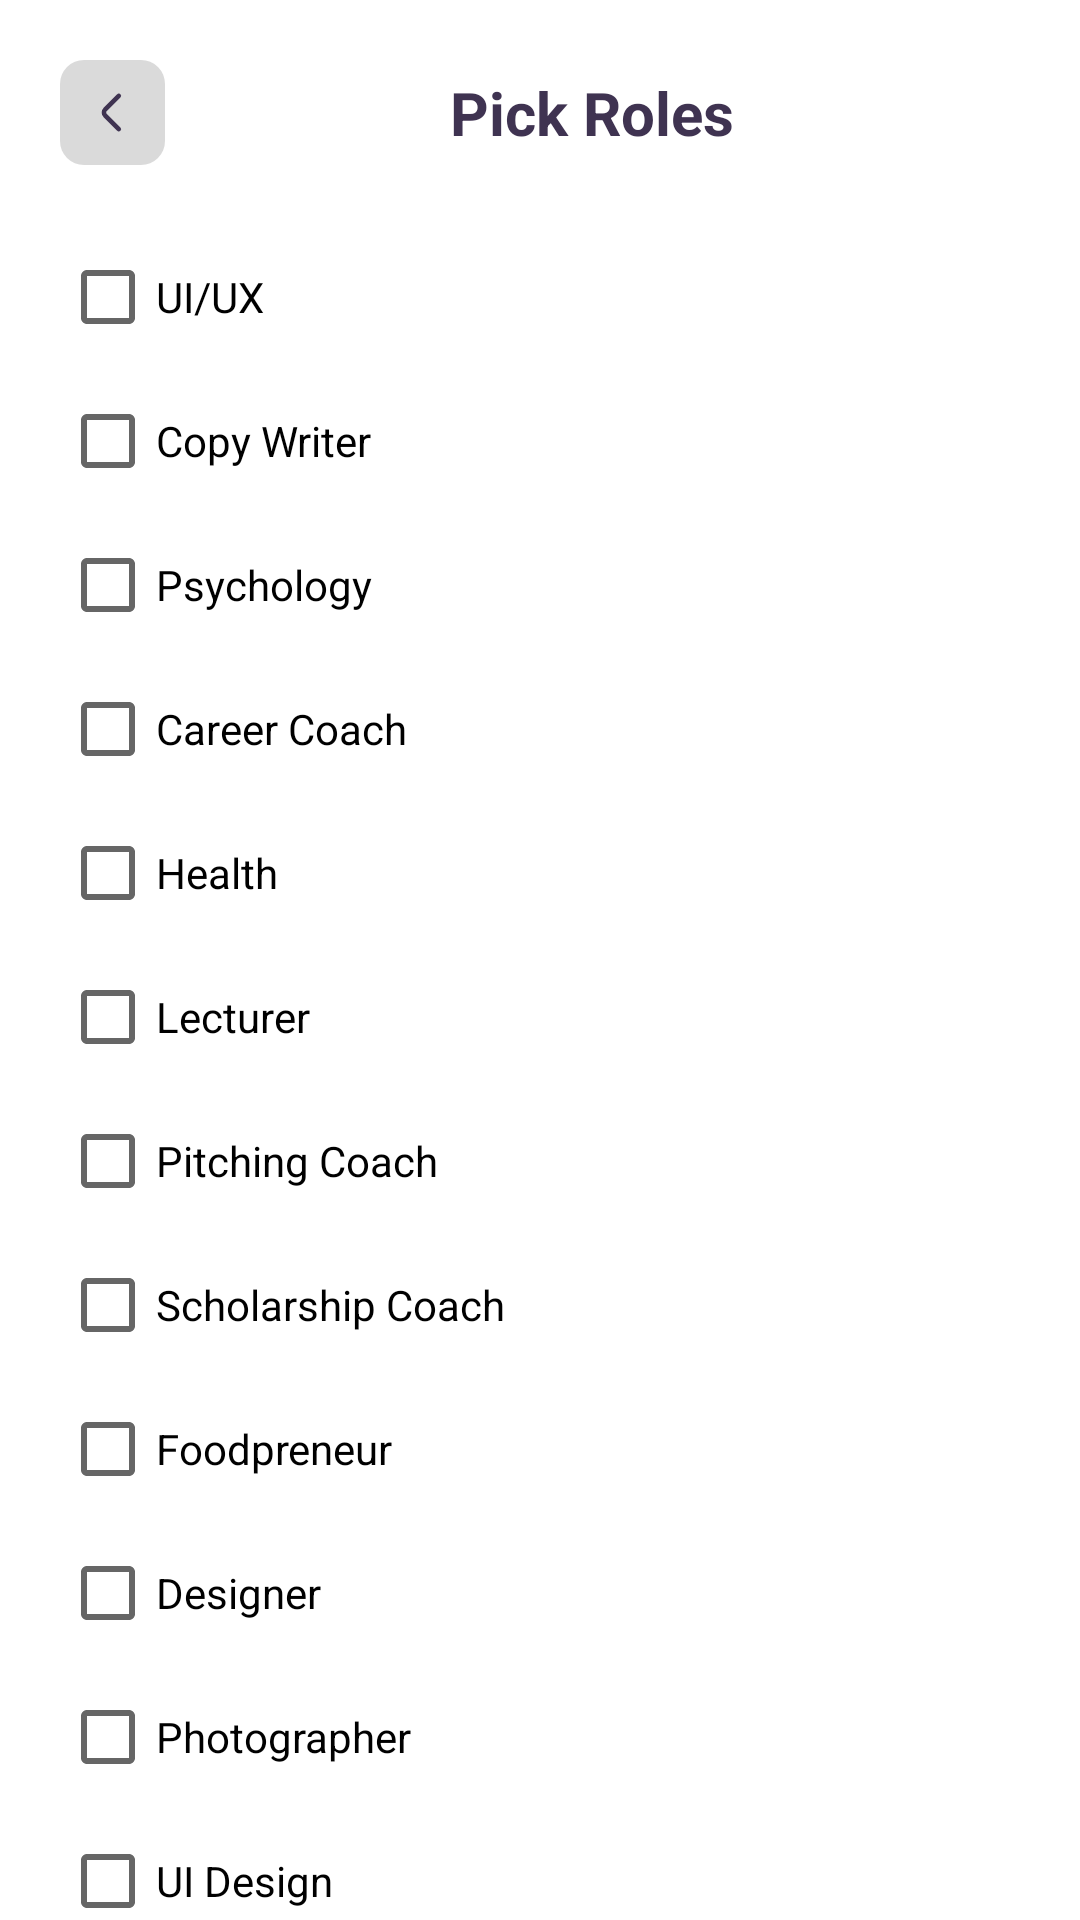

Produce the Android XML layout that renders to this screen, including the resource entries it uses.
<!-- AndroidManifest.xml: application theme Theme.Dinotis20 -->
<!-- res/layout/activity_pick_role.xml -->
<?xml version="1.0" encoding="utf-8"?>
<androidx.constraintlayout.widget.ConstraintLayout xmlns:android="http://schemas.android.com/apk/res/android"
    xmlns:app="http://schemas.android.com/apk/res-auto"
    xmlns:tools="http://schemas.android.com/tools"
    android:layout_width="match_parent"
    android:layout_height="match_parent"
    tools:context=".PickRoleActivity">

    <LinearLayout
        android:id="@+id/linearLayout3"
        android:layout_width="match_parent"
        android:layout_height="wrap_content"
        android:padding="20dp"
        app:layout_constraintEnd_toEndOf="parent"
        app:layout_constraintStart_toStartOf="parent"
        app:layout_constraintTop_toTopOf="parent">

        <ImageView
            android:id="@+id/pickrole_bt_back"
            android:layout_width="wrap_content"
            android:layout_height="wrap_content"
            android:src="@drawable/ic_back_button" />

        <TextView
            android:layout_width="match_parent"
            android:layout_height="wrap_content"
            android:layout_gravity="center"
            android:text="Pick Roles"
            android:textAlignment="center"
            android:textColor="@color/dark_accent"
            android:textSize="20sp"
            android:textStyle="bold" />

    </LinearLayout>

    <LinearLayout
        android:layout_width="match_parent"
        android:layout_height="wrap_content"
        android:orientation="vertical"
        android:paddingHorizontal="20dp"
        app:layout_constraintEnd_toEndOf="parent"
        app:layout_constraintStart_toStartOf="parent"
        app:layout_constraintTop_toBottomOf="@+id/linearLayout3">

        <CheckBox
            android:id="@+id/check_uiux"
            android:layout_width="match_parent"
            android:layout_height="wrap_content"
            android:text="UI/UX" />

        <CheckBox
            android:id="@+id/check_copywriter"
            android:layout_width="match_parent"
            android:layout_height="wrap_content"
            android:text="Copy Writer" />

        <CheckBox
            android:id="@+id/check_psychology"
            android:layout_width="match_parent"
            android:layout_height="wrap_content"
            android:text="Psychology" />

        <CheckBox
            android:id="@+id/check_career_coach"
            android:layout_width="match_parent"
            android:layout_height="wrap_content"
            android:text="Career Coach" />

        <CheckBox
            android:id="@+id/check_health"
            android:layout_width="match_parent"
            android:layout_height="wrap_content"
            android:text="Health" />

        <CheckBox
            android:id="@+id/check_lecturer"
            android:layout_width="match_parent"
            android:layout_height="wrap_content"
            android:text="Lecturer" />

        <CheckBox
            android:id="@+id/check_pitching_coach"
            android:layout_width="match_parent"
            android:layout_height="wrap_content"
            android:text="Pitching Coach" />

        <CheckBox
            android:id="@+id/check_scholarship_coach"
            android:layout_width="match_parent"
            android:layout_height="wrap_content"
            android:text="Scholarship Coach" />

        <CheckBox
            android:id="@+id/check_foodpreneur"
            android:layout_width="match_parent"
            android:layout_height="wrap_content"
            android:text="Foodpreneur" />

        <CheckBox
            android:id="@+id/check_designer"
            android:layout_width="match_parent"
            android:layout_height="wrap_content"
            android:text="Designer" />

        <CheckBox
            android:id="@+id/check_photographer"
            android:layout_width="match_parent"
            android:layout_height="wrap_content"
            android:text="Photographer" />

        <CheckBox
            android:id="@+id/check_ui_design"
            android:layout_width="match_parent"
            android:layout_height="wrap_content"
            android:text="UI Design" />

    </LinearLayout>

</androidx.constraintlayout.widget.ConstraintLayout>
<!-- resources referenced by this layout -->
<resources>
  <color name="dark_accent">#3F3351</color>
  <!-- drawable ic_back_button (drawable) -->
  <vector xmlns:android="http://schemas.android.com/apk/res/android"
      android:width="35dp"
      android:height="35dp"
      android:viewportWidth="35"
      android:viewportHeight="35">
    <path
        android:pathData="M8,0L27,0A8,8 0,0 1,35 8L35,27A8,8 0,0 1,27 35L8,35A8,8 0,0 1,0 27L0,8A8,8 0,0 1,8 0z"
        android:strokeAlpha="0.6"
        android:fillColor="#C2C2C2"
        android:fillAlpha="0.6"/>
    <path
        android:pathData="M19.6,23.044L15.036,18.48C14.497,17.941 14.497,17.059 15.036,16.52L19.6,11.956"
        android:strokeLineJoin="round"
        android:strokeWidth="1.5"
        android:fillColor="#00000000"
        android:strokeColor="#3F3351"
        android:strokeLineCap="round"/>
  </vector>
  <style name="Theme.Dinotis20" parent="Theme.MaterialComponents.Light.NoActionBar">
          
          <item name="colorPrimary">@color/main_accent</item>
          <item name="colorPrimaryVariant">@color/secondary_accent</item>
          <item name="colorOnPrimary">@color/white</item>
          
          <item name="colorSecondary">@color/teal_200</item>
          <item name="colorSecondaryVariant">@color/teal_700</item>
          <item name="colorOnSecondary">@color/black</item>
          
          <item name="android:statusBarColor" tools:targetApi="l">?attr/colorPrimaryVariant</item>
          
      </style>
  <color name="main_accent">#FF74B1</color>
  <color name="secondary_accent">#D9D9D9</color>
  <color name="white">#FFFFFFFF</color>
  <color name="teal_200">#FF03DAC5</color>
  <color name="teal_700">#FF018786</color>
  <color name="black">#FF000000</color>
</resources>
